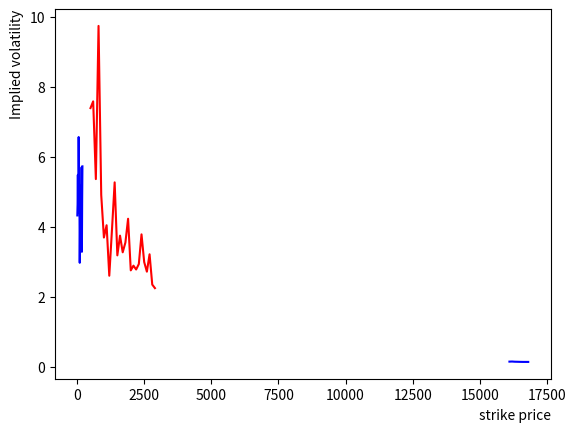

Reproduce this figure in Python.
import math
from scipy.stats import norm
import numpy as np
import matplotlib.pyplot as plt


s = 16273.38
k = 16500
t = 14 / 365
r = 0.0166
# vol = 0.2
call = 93.0

CALLprice = {
    16100: 293,
    16200: 236,
    16300: 177,
    16400: 131,
    16500: 93,
    16600: 64,
    16700: 43.5,
    16800: 28.5,
}


def blscall(s, k, t, r, vol):
    d1 = (math.log(s / k) + (r + vol * vol / 2) * t) / (vol * math.sqrt(t))
    d2 = d1 - vol * math.sqrt(t)
    call = s * norm.cdf(d1) - k * math.exp(-r * t) * norm.cdf(d2)
    return call


def BisectionBLS(s, k, t, r, call):
    left = 0.000001
    right = 1
    while right - left > 0.00001:
        mid = (left + right) / 2
        if (blscall(s, k, t, r, mid) - call) * (blscall(s, k, t, r, left) - call) < 0:
            right = mid
        else:
            left = mid
    return (left + right) / 2

# n: 時間間隔數, m: 模擬次數

def Monte_Carlo(S,T,r,vol,N,M):
    dt = T/N
    St = np.zeros((M,N+1))
    St[:,0] = S
    for i in range(N):
        St[:,i+1] = np.multiply(St[:,i],np.exp((r-0.5*vol*vol)*dt+vol*np.random.normal(0,1,(M,))*math.sqrt(dt)))
    return St

def error(N=100, M=1000):
    tt=[]
    for i in range(10):
        ST = Monte_Carlo(s,t,r,vol,N,M)
        call1 = np.mean(np.maximum(ST[:,-1] - k, 0))*math.exp(-r*t)
        tt.append(abs(call1-93.0))
    return  np.mean(tt)

vol = BisectionBLS(s, k, t, r, call)
print("第一題:", vol)
print('第二題:', error())

nn=[ error(N = i) for i in range(10,210,10)]
mm = [error(M = i) for i in range(500,3000,100)]
plt.xlabel("N or M numbers", loc="right")
plt.ylabel("error", loc="top")
plt.plot(np.arange(10,210,10), nn, "b-")
plt.show()

plt.xlabel("N or M numbers", loc="right")
plt.ylabel("error", loc="top")
plt.plot(np.arange(500,3000,100), mm, "r-")
plt.show()

y = []
x = []
for key, value in CALLprice.items():
    y.append(BisectionBLS(s, key, t, r, value))
    x.append(key)
plt.xlabel("strike price", loc="right")
plt.ylabel("Implied volatility", loc="top")
plt.plot(x, y, "b-")
plt.show()

#plt.plot(ST.transpose())
#plt.show()

